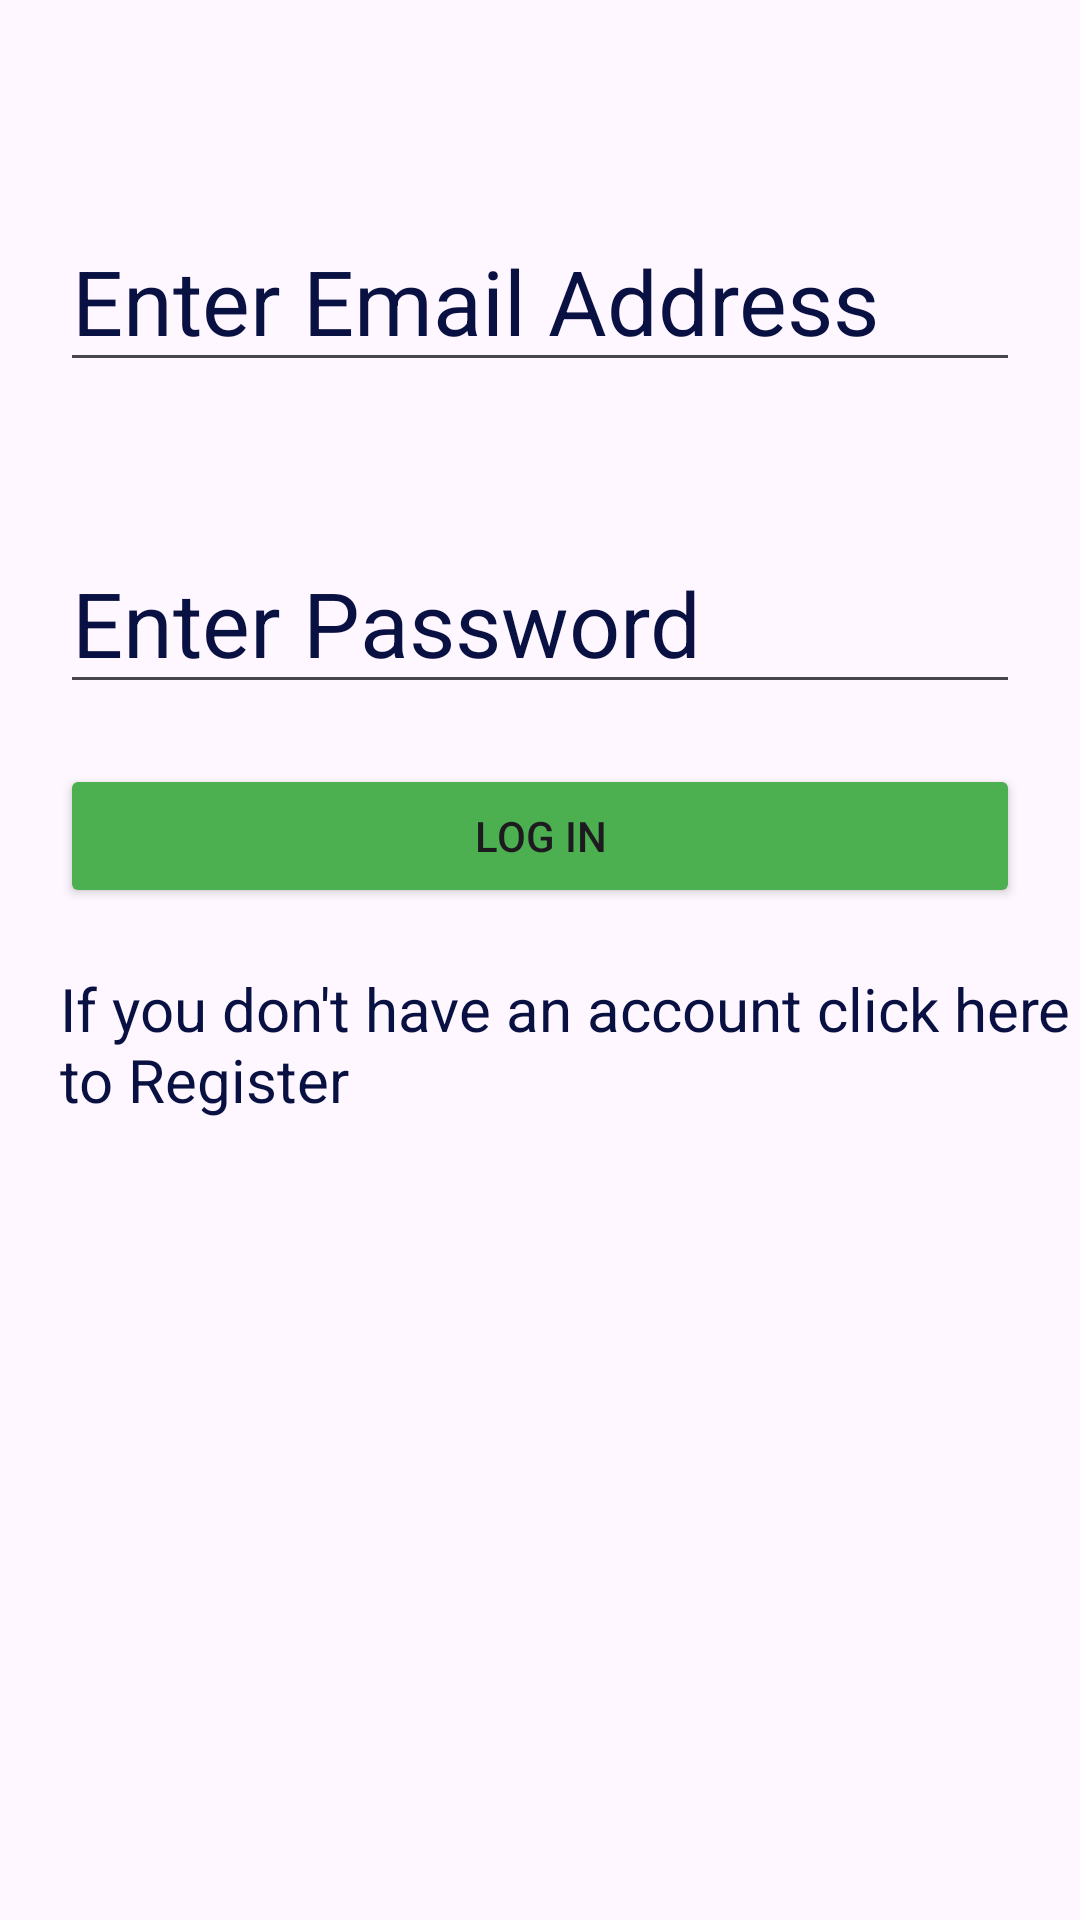

Produce the Android XML layout that renders to this screen, including the resource entries it uses.
<!-- AndroidManifest.xml: application theme Theme.AuthFirebaseloginreg -->
<!-- res/layout/activity_main.xml -->
<?xml version="1.0" encoding="utf-8"?>
<LinearLayout xmlns:android="http://schemas.android.com/apk/res/android"
    xmlns:app="http://schemas.android.com/apk/res-auto"
    xmlns:tools="http://schemas.android.com/tools"
    android:layout_width="match_parent"
    android:orientation="vertical"
    android:layout_height="match_parent"
    tools:context=".MainActivity">


    <EditText
        android:id="@+id/Edtlogemail"
        android:layout_width="match_parent"
        android:layout_height="wrap_content"
        android:ems="10"
        android:layout_marginTop="70sp"
        android:layout_marginRight="20sp"
        android:layout_marginLeft="20sp"
        android:inputType="textEmailAddress"
        android:hint="Enter Email Address"
        android:textSize="30dp"
        android:minHeight="50sp"
        android:textColorHint="#091142"
        tools:layout_editor_absoluteX="192dp"
        tools:layout_editor_absoluteY="288dp" />

    <EditText
        android:id="@+id/Edtlogpass"
        android:layout_width="match_parent"
        android:layout_height="wrap_content"
        android:layout_marginLeft="20sp"
        android:layout_marginTop="50sp"
        android:layout_marginRight="20sp"
        android:ems="10"
        android:hint="Enter Password"
        android:inputType="textPassword"
        android:textColorHint="#091142"
        android:textSize="30dp" />

    <Button
        android:id="@+id/Btn_login"
        android:layout_width="match_parent"
        android:layout_height="wrap_content"
        android:layout_margin="20sp"
        android:layout_marginTop="90sp"
        android:backgroundTint="#4CAF50"
        android:text="Log In" />

    <TextView
        android:id="@+id/TVlogin"
        android:layout_width="match_parent"
        android:layout_height="wrap_content"
        android:layout_marginLeft="20sp"
        android:gravity="fill_horizontal"
        android:text="If you don't have an account click here to Register"
        android:textColor="#091142"
        android:textSize="20sp" />
</LinearLayout>
<!-- resources referenced by this layout -->
<resources>
  <style name="Theme.AuthFirebaseloginreg" parent="Base.Theme.AuthFirebaseloginreg" />
  <style name="Base.Theme.AuthFirebaseloginreg" parent="Theme.Material3.DayNight.NoActionBar">
          
          
      </style>
</resources>
